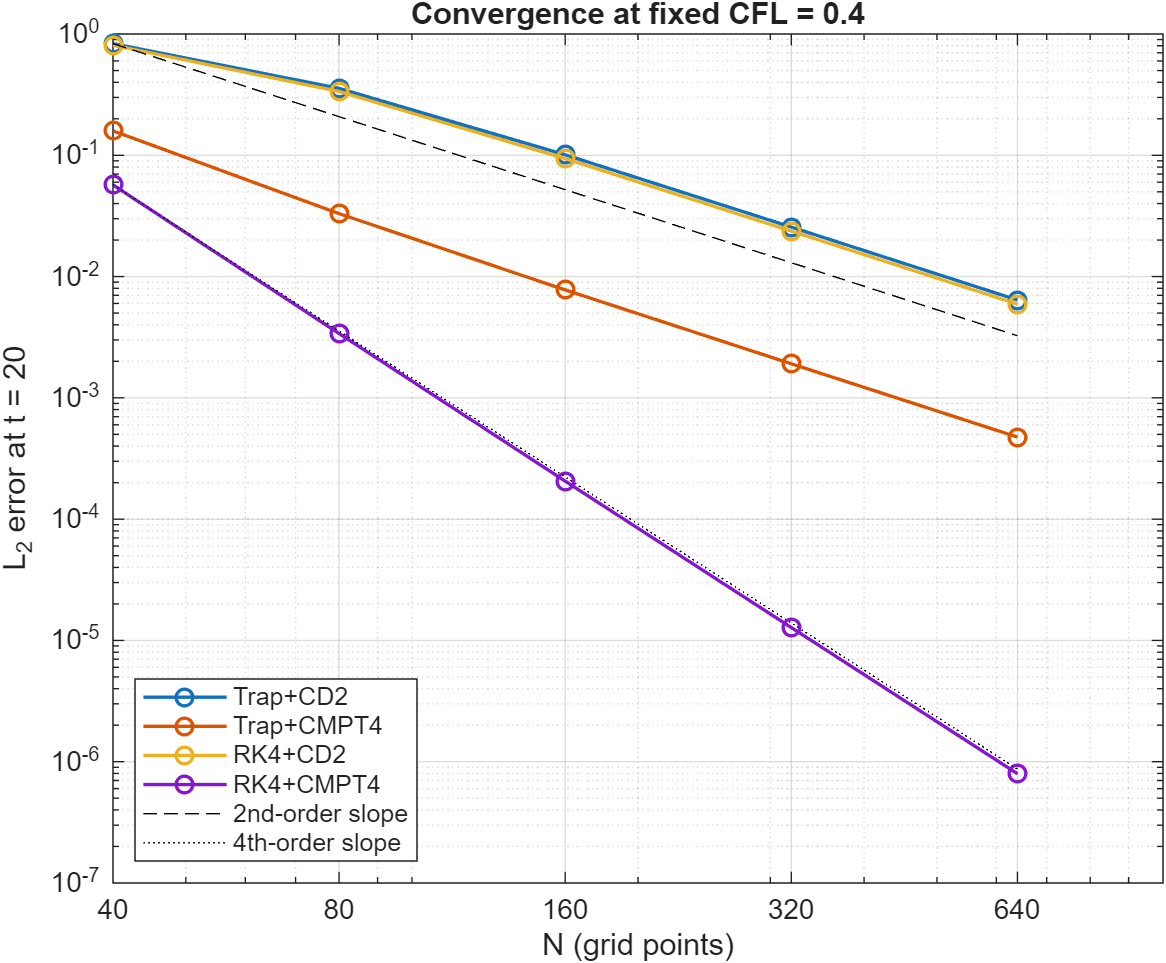

Data behind this chart, as committed beside it:
40, 0.832524317891848, 0.15902038027188, 0.807515861407813, 0.0569905521294078
80, 0.3562, 0.03304, 0.336, 0.003389
160, 0.101, 0.00776, 0.09381, 0.0002058
320, 0.02559, 0.001909, 0.02371, 1.27679607502212e-05
640, 0.006407, 0.0004754, 0.005933, 7.96550469113187e-07
